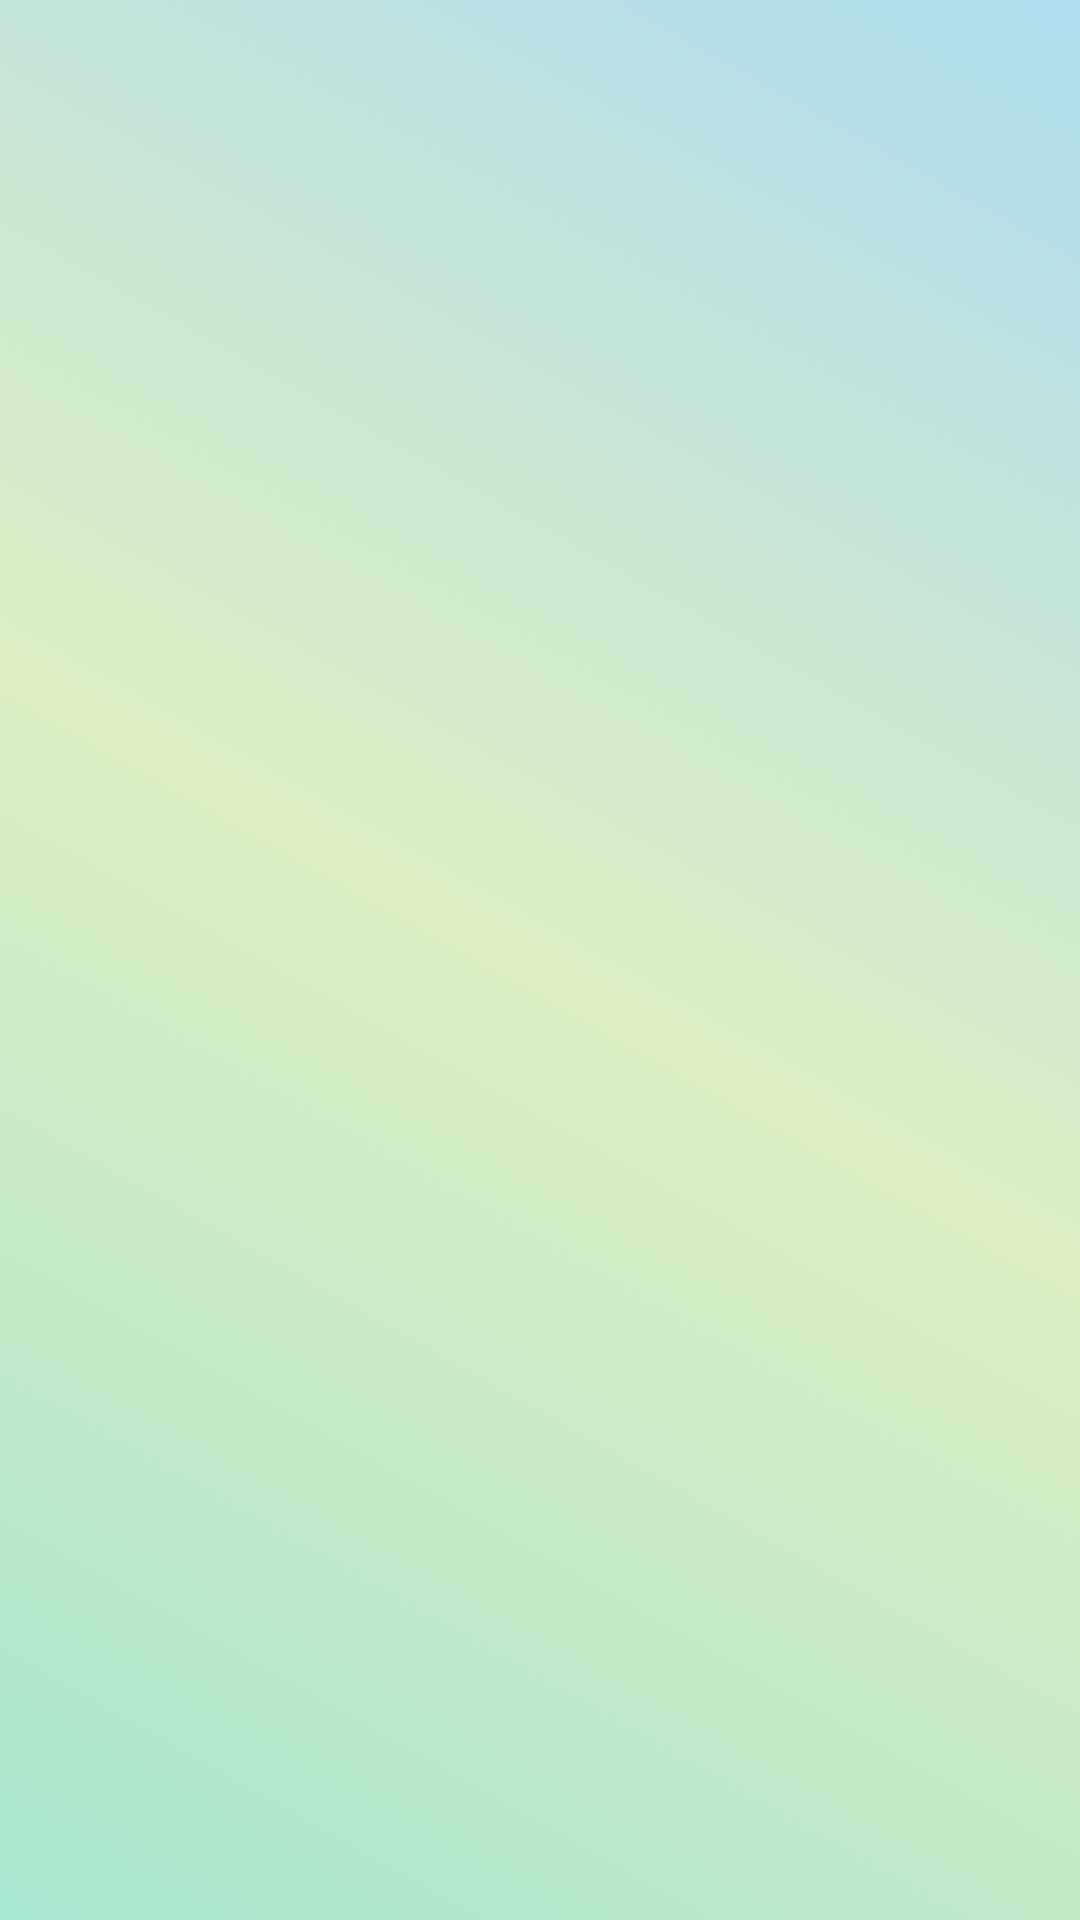

Android layout source for this screen:
<!-- AndroidManifest.xml: application theme Theme.Dia -->
<!-- res/layout/activity_main.xml -->
<?xml version="1.0" encoding="utf-8"?>
<androidx.constraintlayout.widget.ConstraintLayout
    xmlns:android="http://schemas.android.com/apk/res/android"
    xmlns:app="http://schemas.android.com/apk/res-auto"
    xmlns:tools="http://tools.android.com/tools"
    xmlns:tools2="http://schemas.android.com/tools"
    android:layout_width="match_parent"
    android:layout_height="match_parent"
    android:background="@drawable/splash_gradient"
    tools:context=".MainActivity">

    <ImageView
        android:id="@+id/logoImageView"
        android:layout_width="120dp"
        android:layout_height="120dp"
        android:src="@drawable/dia_logo"
        app:layout_constraintHorizontal_bias="0.498"
        app:layout_constraintLeft_toLeftOf="parent"
        app:layout_constraintRight_toRightOf="parent"
        tools2:layout_editor_absoluteY="346dp" />

</androidx.constraintlayout.widget.ConstraintLayout>
<!-- resources referenced by this layout -->
<resources>
  <!-- drawable splash_gradient (drawable) -->
  <?xml version="1.0" encoding="utf-8"?>
  <shape xmlns:android="http://schemas.android.com/apk/res/android"
      android:shape="rectangle">
      <gradient
          android:startColor="#A8E6CF"
          android:centerColor="#DCEDC1"
          android:endColor="#AEDDEF"
          android:angle="45"
          android:type="linear" />
  </shape>
  <style name="Theme.Dia" parent="Theme.MaterialComponents.DayNight.NoActionBar">
          <item name="colorPrimary">#000000</item>
          <item name="colorPrimaryVariant">#373737</item>
          <item name="colorOnPrimary">#FFFFFF</item>
  
          <item name="android:statusBarColor">?attr/colorPrimaryVariant</item>
  
          
          <item name="android:windowLightStatusBar" tools:targetApi="m">true</item>
      </style>
</resources>
